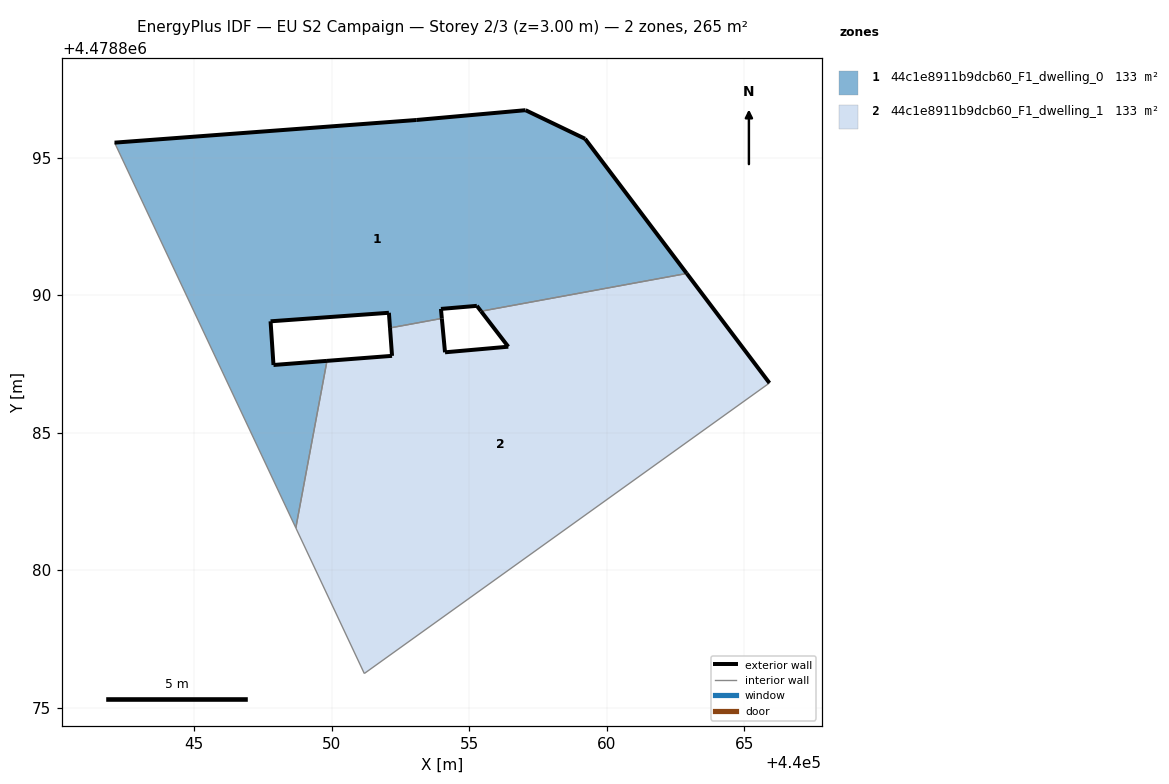
=== STOREY PLAN SPEC (per zone: floor XY polygon, exterior-wall plan segments, windows/doors) ===
zone 1: 44c1e8911b9dcb60_F1_dwelling_0  (132.7 m²)
  floor: (440062.91, 4478890.79) (440059.22, 4478895.68) (440057.05, 4478896.72) (440053.08, 4478896.37) (440042.11, 4478895.54) (440048.70, 4478881.54) (440049.83, 4478887.61) (440047.89, 4478887.46) (440047.78, 4478889.05) (440052.09, 4478889.36) (440052.13, 4478888.81) (440054.01, 4478889.15) (440053.98, 4478889.50) (440055.28, 4478889.61) (440055.43, 4478889.41)
  exterior wall: (440055.43, 4478889.41) – (440055.28, 4478889.61)  [0.2 m]
  exterior wall: (440055.28, 4478889.61) – (440053.98, 4478889.50)  [1.3 m]
  exterior wall: (440053.98, 4478889.50) – (440054.01, 4478889.15)  [0.3 m]
  exterior wall: (440052.13, 4478888.81) – (440052.09, 4478889.36)  [0.6 m]
  exterior wall: (440052.09, 4478889.36) – (440047.78, 4478889.05)  [4.3 m]
  exterior wall: (440047.78, 4478889.05) – (440047.89, 4478887.46)  [1.6 m]
  exterior wall: (440047.89, 4478887.46) – (440049.84, 4478887.61)  [2.0 m]
  exterior wall: (440042.11, 4478895.54) – (440053.08, 4478896.37)  [11.0 m]
  exterior wall: (440053.08, 4478896.37) – (440057.05, 4478896.72)  [4.0 m]
  exterior wall: (440057.05, 4478896.72) – (440059.22, 4478895.68)  [2.4 m]
  exterior wall: (440059.22, 4478895.68) – (440062.91, 4478890.79)  [6.1 m]
  interior walls: 4
zone 2: 44c1e8911b9dcb60_F1_dwelling_1  (132.7 m²)
  floor: (440065.92, 4478886.80) (440062.91, 4478890.79) (440055.43, 4478889.41) (440056.43, 4478888.12) (440054.13, 4478887.92) (440054.01, 4478889.15) (440052.13, 4478888.81) (440052.20, 4478887.79) (440049.83, 4478887.61) (440048.70, 4478881.54) (440051.19, 4478876.24)
  exterior wall: (440049.84, 4478887.61) – (440052.20, 4478887.79)  [2.4 m]
  exterior wall: (440052.20, 4478887.79) – (440052.13, 4478888.81)  [1.0 m]
  exterior wall: (440054.01, 4478889.15) – (440054.13, 4478887.92)  [1.2 m]
  exterior wall: (440054.13, 4478887.92) – (440056.43, 4478888.12)  [2.3 m]
  exterior wall: (440056.43, 4478888.12) – (440055.43, 4478889.41)  [1.6 m]
  exterior wall: (440062.91, 4478890.79) – (440065.92, 4478886.80)  [5.0 m]
  interior walls: 5

=== DERIVED (storey summary) ===
Building: EU S2 Campaign
Storey: 2 of 3  (floor level z = 3.00 m)
Storey gross floor area: 265.5 m²
Zones on this storey: 2
  - 44c1e8911b9dcb60_F1_dwelling_0: floor 132.7 m²; exterior wall 33.8 m (101.5 m²); WWR 0.0%
  - 44c1e8911b9dcb60_F1_dwelling_1: floor 132.7 m²; exterior wall 13.6 m (40.7 m²); WWR 0.0%
Zone adjacency (shared interzone walls):
  - 44c1e8911b9dcb60_F1_dwelling_0 ↔ 44c1e8911b9dcb60_F1_dwelling_1